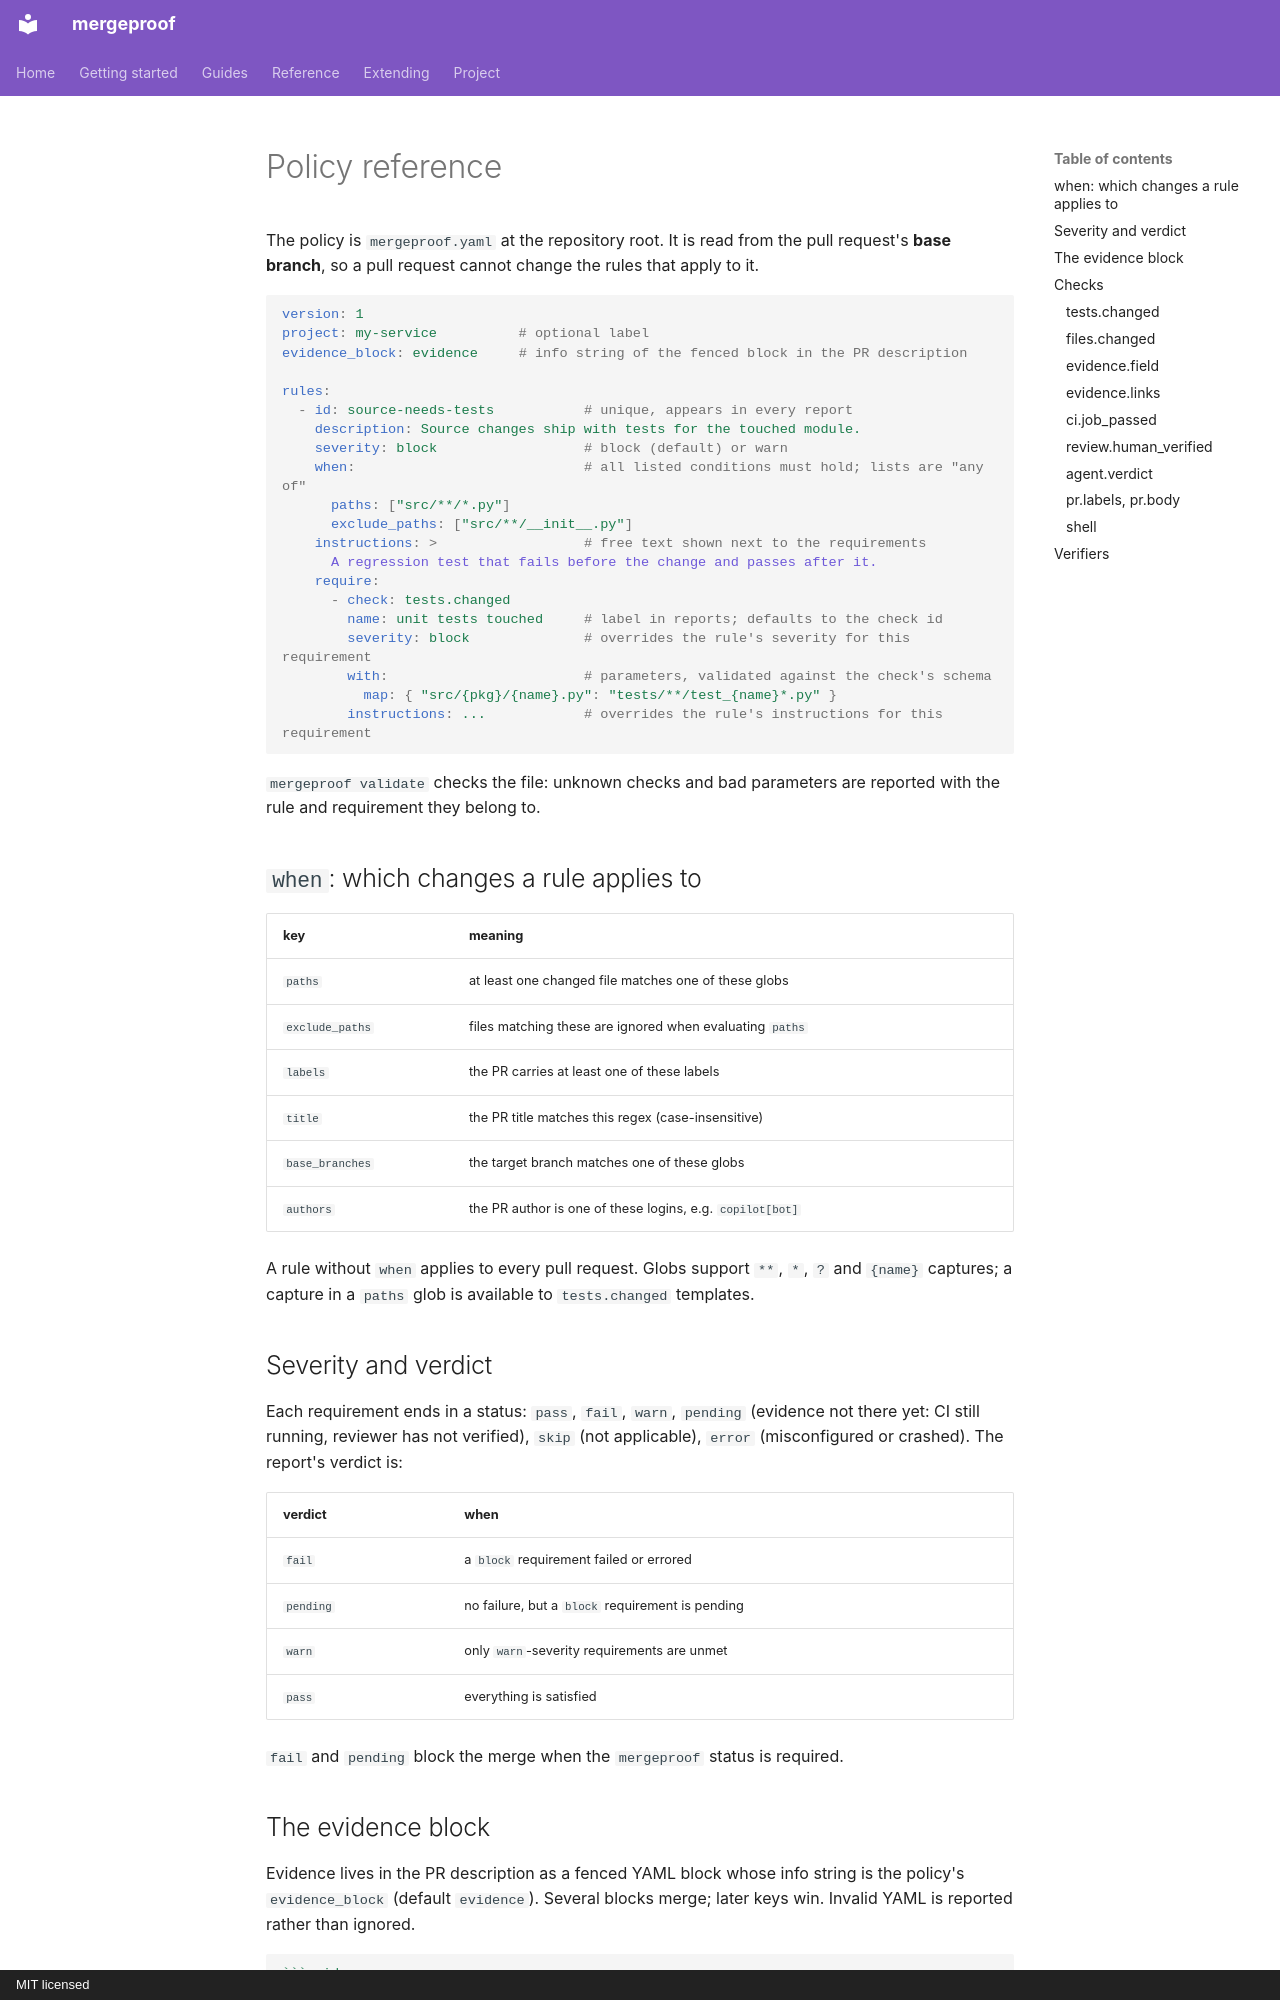

repository: Aryamanz29/mergeproof · page: policy/index.html · generator: mkdocs · copyright: MIT licensed

# Policy reference

The policy is `mergeproof.yaml` at the repository root. It is read from the pull request's **base
branch**, so a pull request cannot change the rules that apply to it.

```yaml
version: 1
project: my-service          # optional label
evidence_block: evidence     # info string of the fenced block in the PR description

rules:
  - id: source-needs-tests           # unique, appears in every report
    description: Source changes ship with tests for the touched module.
    severity: block                  # block (default) or warn
    when:                            # all listed conditions must hold; lists are "any of"
      paths: ["src/**/*.py"]
      exclude_paths: ["src/**/__init__.py"]
    instructions: >                  # free text shown next to the requirements
      A regression test that fails before the change and passes after it.
    require:
      - check: tests.changed
        name: unit tests touched     # label in reports; defaults to the check id
        severity: block              # overrides the rule's severity for this requirement
        with:                        # parameters, validated against the check's schema
          map: { "src/{pkg}/{name}.py": "tests/**/test_{name}*.py" }
        instructions: ...            # overrides the rule's instructions for this requirement
```

`mergeproof validate` checks the file: unknown checks and bad parameters are reported with the
rule and requirement they belong to.

## `when`: which changes a rule applies to

| key | meaning |
|---|---|
| `paths` | at least one changed file matches one of these globs |
| `exclude_paths` | files matching these are ignored when evaluating `paths` |
| `labels` | the PR carries at least one of these labels |
| `title` | the PR title matches this regex (case-insensitive) |
| `base_branches` | the target branch matches one of these globs |
| `authors` | the PR author is one of these logins, e.g. `copilot[bot]` |

A rule without `when` applies to every pull request. Globs support `**`, `*`, `?` and `{name}`
captures; a capture in a `paths` glob is available to `tests.changed` templates.
